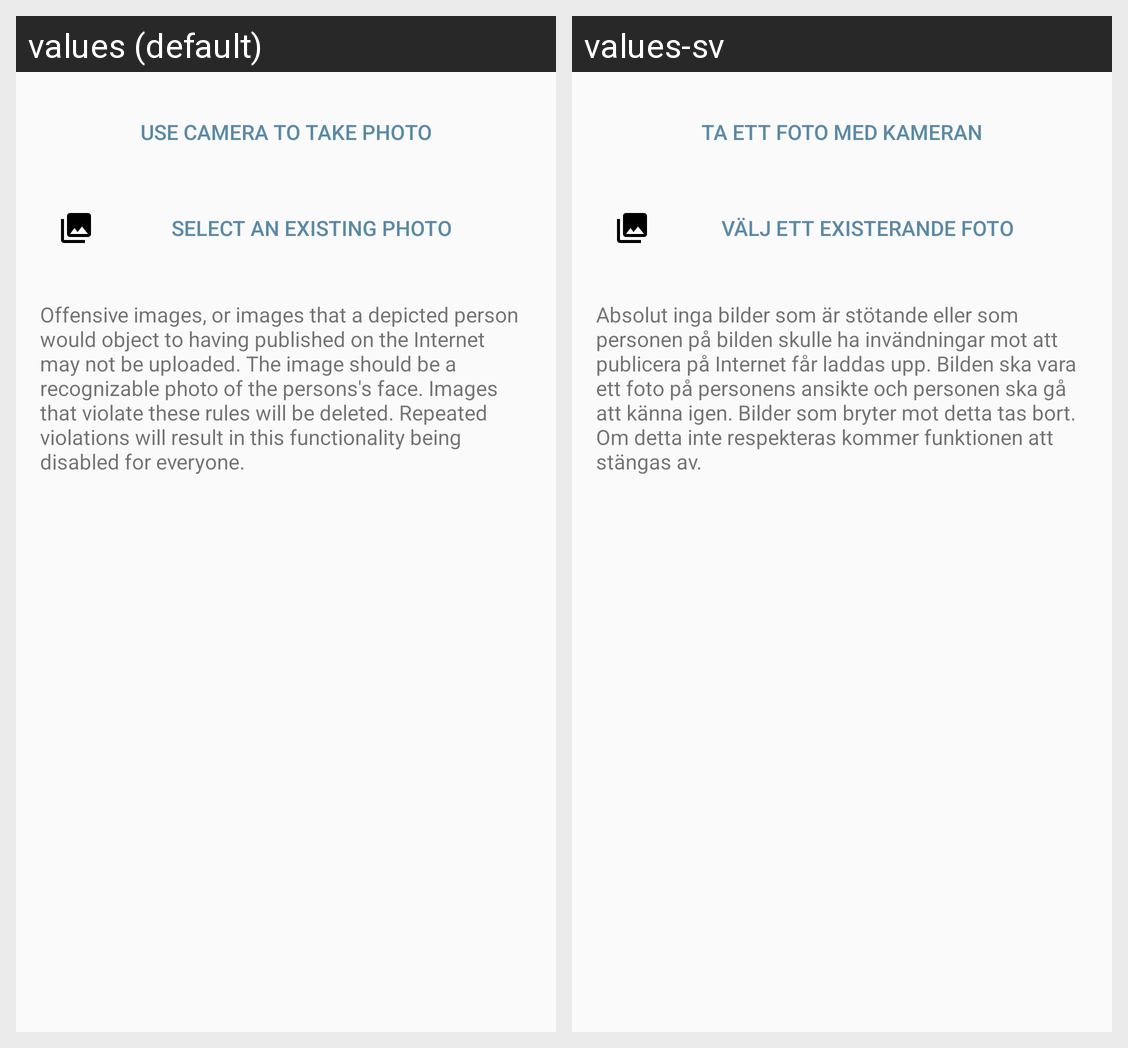

The same Android screen rendered under two of its app's locales, left to right. List the strings drawn on it with the default value and each locale's translation.
Android screen res/layout/fragment_upload_photo.xml rendered under 2 locales, left to right: values (default), values-sv. Device: Nexus 5 (rendered at 1080×1920; each locale shown at half size, 540×960, under a caption strip naming it); theme AppTheme.
Strings drawn on this screen, with the default value and each locale's value (text and hints the layout hard-codes, and strings that could not be matched under every locale, appear in the picture but are not listed):

upload_photo_use_camera
  values: Use camera to take photo
  values-sv: Ta ett foto med kameran

upload_photo_select_existing
  values: Select an existing photo
  values-sv: Välj ett existerande foto

upload_photo_rules
  values: Offensive images, or images that a depicted person would object to having published on the Internet may not be uploaded. The image should be a recognizable photo of the persons's face. Images that violate these rules will be deleted. Repeated violations will result in this functionality being disabled for everyone.
  values-sv: Absolut inga bilder som är stötande eller som personen på bilden skulle ha invändningar mot att publicera på Internet får laddas upp. Bilden ska vara ett foto på personens ansikte och personen ska gå att känna igen. Bilder som bryter mot detta tas bort. Om detta inte respekteras kommer funktionen att stängas av.
